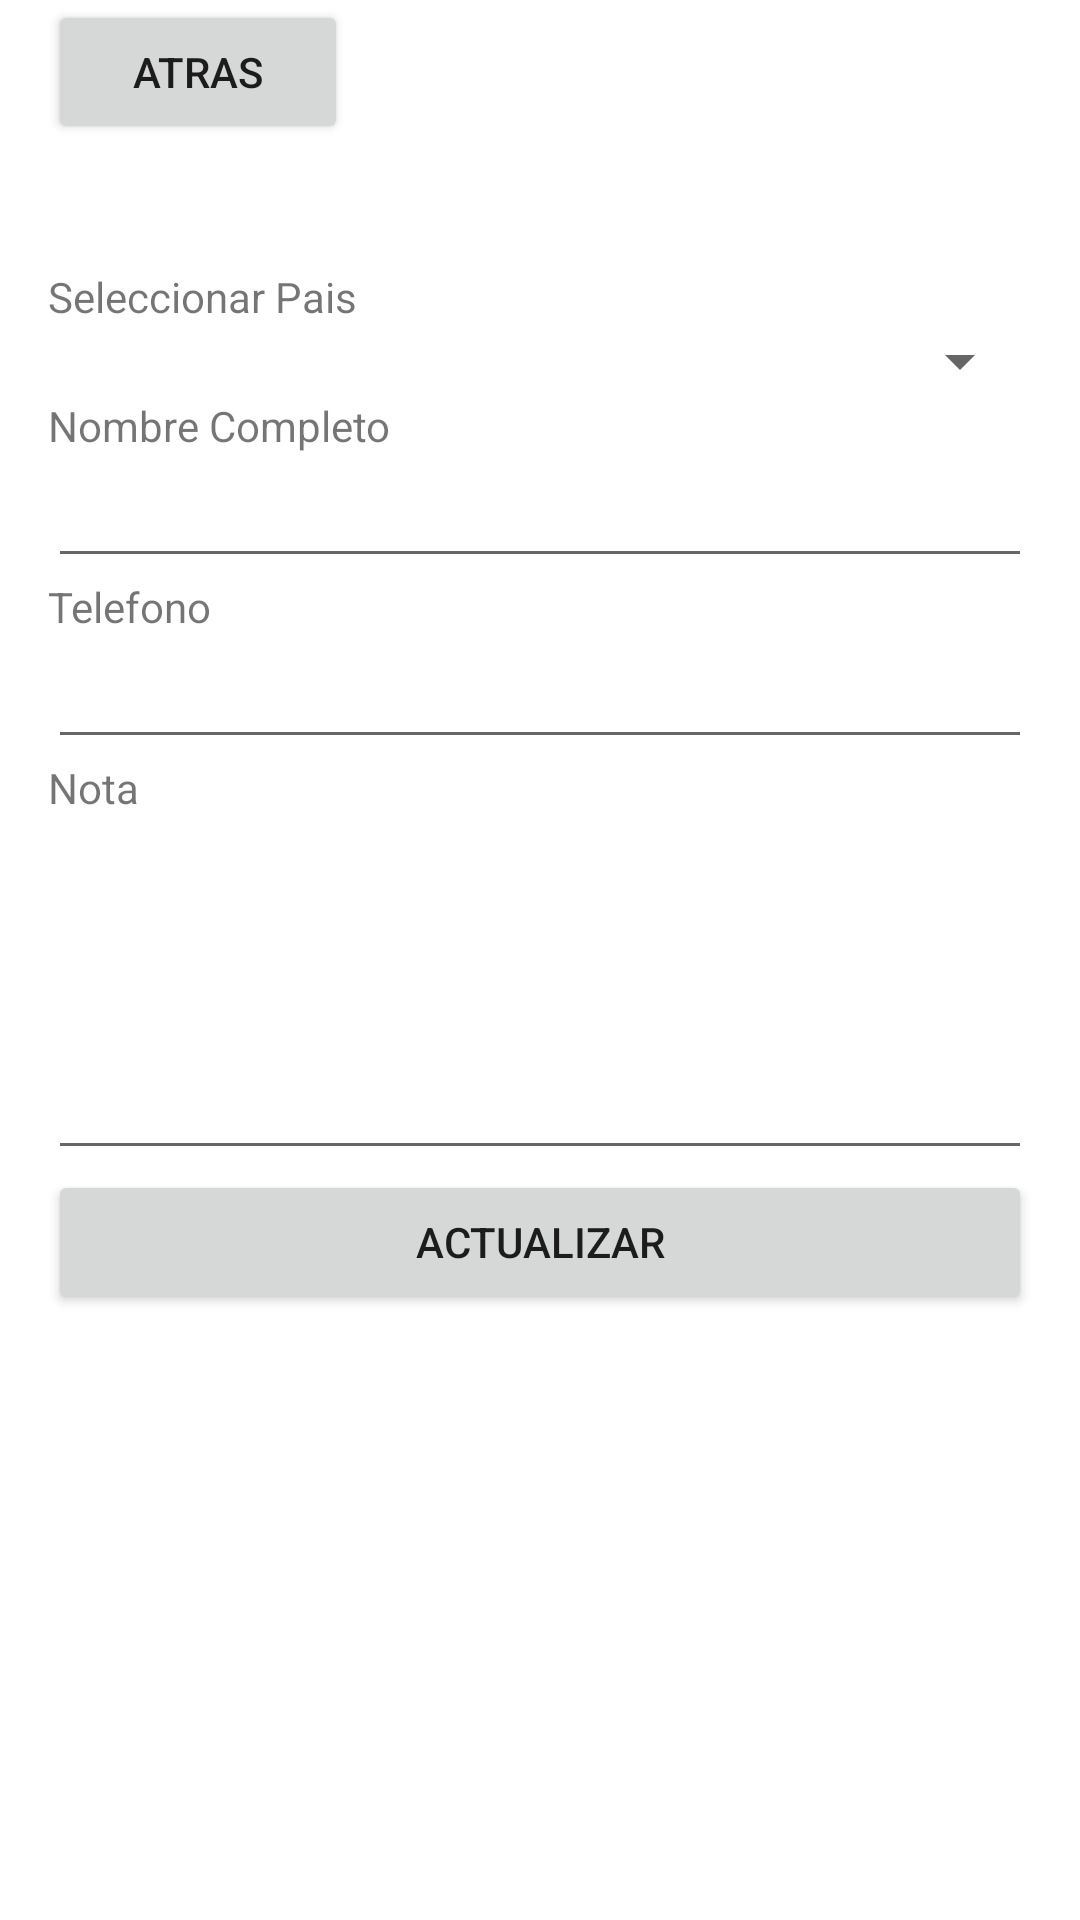

Here is an Android app screen rendered from its layout file. Give the layout XML and the strings, colors and styles it references.
<!-- AndroidManifest.xml: application theme Theme.PM1E12346 -->
<!-- res/layout/activity_actualizar_contacto.xml -->
<?xml version="1.0" encoding="utf-8"?>
<androidx.constraintlayout.widget.ConstraintLayout xmlns:android="http://schemas.android.com/apk/res/android"
    xmlns:app="http://schemas.android.com/apk/res-auto"
    xmlns:tools="http://schemas.android.com/tools"
    android:layout_width="match_parent"
    android:layout_height="match_parent"
    tools:context=".ActivityActualizarContacto">

    <ScrollView
        android:layout_width="match_parent"
        android:layout_height="match_parent">

        <LinearLayout
            android:layout_width="match_parent"
            android:layout_height="wrap_content"
            android:orientation="vertical"
            android:paddingLeft="16dp"
            android:paddingRight="16dp" >

            <LinearLayout
                android:layout_width="100dp"
                android:layout_height="match_parent"
                android:orientation="horizontal">

                <Button
                    android:id="@+id/btnAtrasAC"
                    android:layout_width="25dp"
                    android:layout_height="wrap_content"
                    android:layout_weight="3"
                    android:text="Atras" />
            </LinearLayout>

            <EditText
                android:id="@+id/txtIdAC"
                android:layout_width="match_parent"
                android:layout_height="wrap_content"
                android:ems="10"
                android:enabled="false"
                android:inputType="textPersonName"
                android:text="Name"
                android:visibility="invisible" />

            <TextView
                android:id="@+id/textView13"
                android:layout_width="match_parent"
                android:layout_height="wrap_content"
                android:text="Seleccionar Pais" />

            <Spinner
                android:id="@+id/cmbPaisAC"
                android:layout_width="match_parent"
                android:layout_height="wrap_content" />

            <TextView
                android:id="@+id/textView12"
                android:layout_width="match_parent"
                android:layout_height="wrap_content"
                android:text="Nombre Completo" />

            <EditText
                android:id="@+id/txtNombreAC"
                android:layout_width="match_parent"
                android:layout_height="wrap_content"
                android:ems="10"
                android:inputType="textPersonName" />

            <TextView
                android:id="@+id/textView14"
                android:layout_width="match_parent"
                android:layout_height="wrap_content"
                android:text="Telefono" />

            <EditText
                android:id="@+id/txtTelefonoAC"
                android:layout_width="match_parent"
                android:layout_height="wrap_content"
                android:ems="10"
                android:inputType="textPersonName" />

            <TextView
                android:id="@+id/textView15"
                android:layout_width="match_parent"
                android:layout_height="wrap_content"
                android:text="Nota" />

            <EditText
                android:id="@+id/txtNotaAC"
                android:layout_width="match_parent"
                android:layout_height="118dp"
                android:ems="10"
                android:inputType="textPersonName" />

            <Button
                android:id="@+id/btnActualizarAC"
                android:layout_width="match_parent"
                android:layout_height="wrap_content"
                android:text="Actualizar" />

        </LinearLayout>
    </ScrollView>
</androidx.constraintlayout.widget.ConstraintLayout>
<!-- resources referenced by this layout -->
<resources>
  <style name="Theme.PM1E12346" parent="Theme.MaterialComponents.DayNight.DarkActionBar">
          
          <item name="colorPrimary">@color/purple_500</item>
          <item name="colorPrimaryVariant">@color/purple_700</item>
          <item name="colorOnPrimary">@color/white</item>
          
          <item name="colorSecondary">@color/teal_200</item>
          <item name="colorSecondaryVariant">@color/teal_700</item>
          <item name="colorOnSecondary">@color/black</item>
          
          <item name="android:statusBarColor" tools:targetApi="l">?attr/colorPrimaryVariant</item>
          
      </style>
  <!-- not gathered from this repository: default colours our renderer supplied (Android Studio template values) -->
  <color name="purple_500">#FF6200EE</color>
  <color name="purple_700">#FF3700B3</color>
  <color name="teal_200">#FF03DAC5</color>
  <color name="teal_700">#FF018786</color>
  <color name="black">#FF000000</color>
  <color name="white">#FFFFFFFF</color>
</resources>
